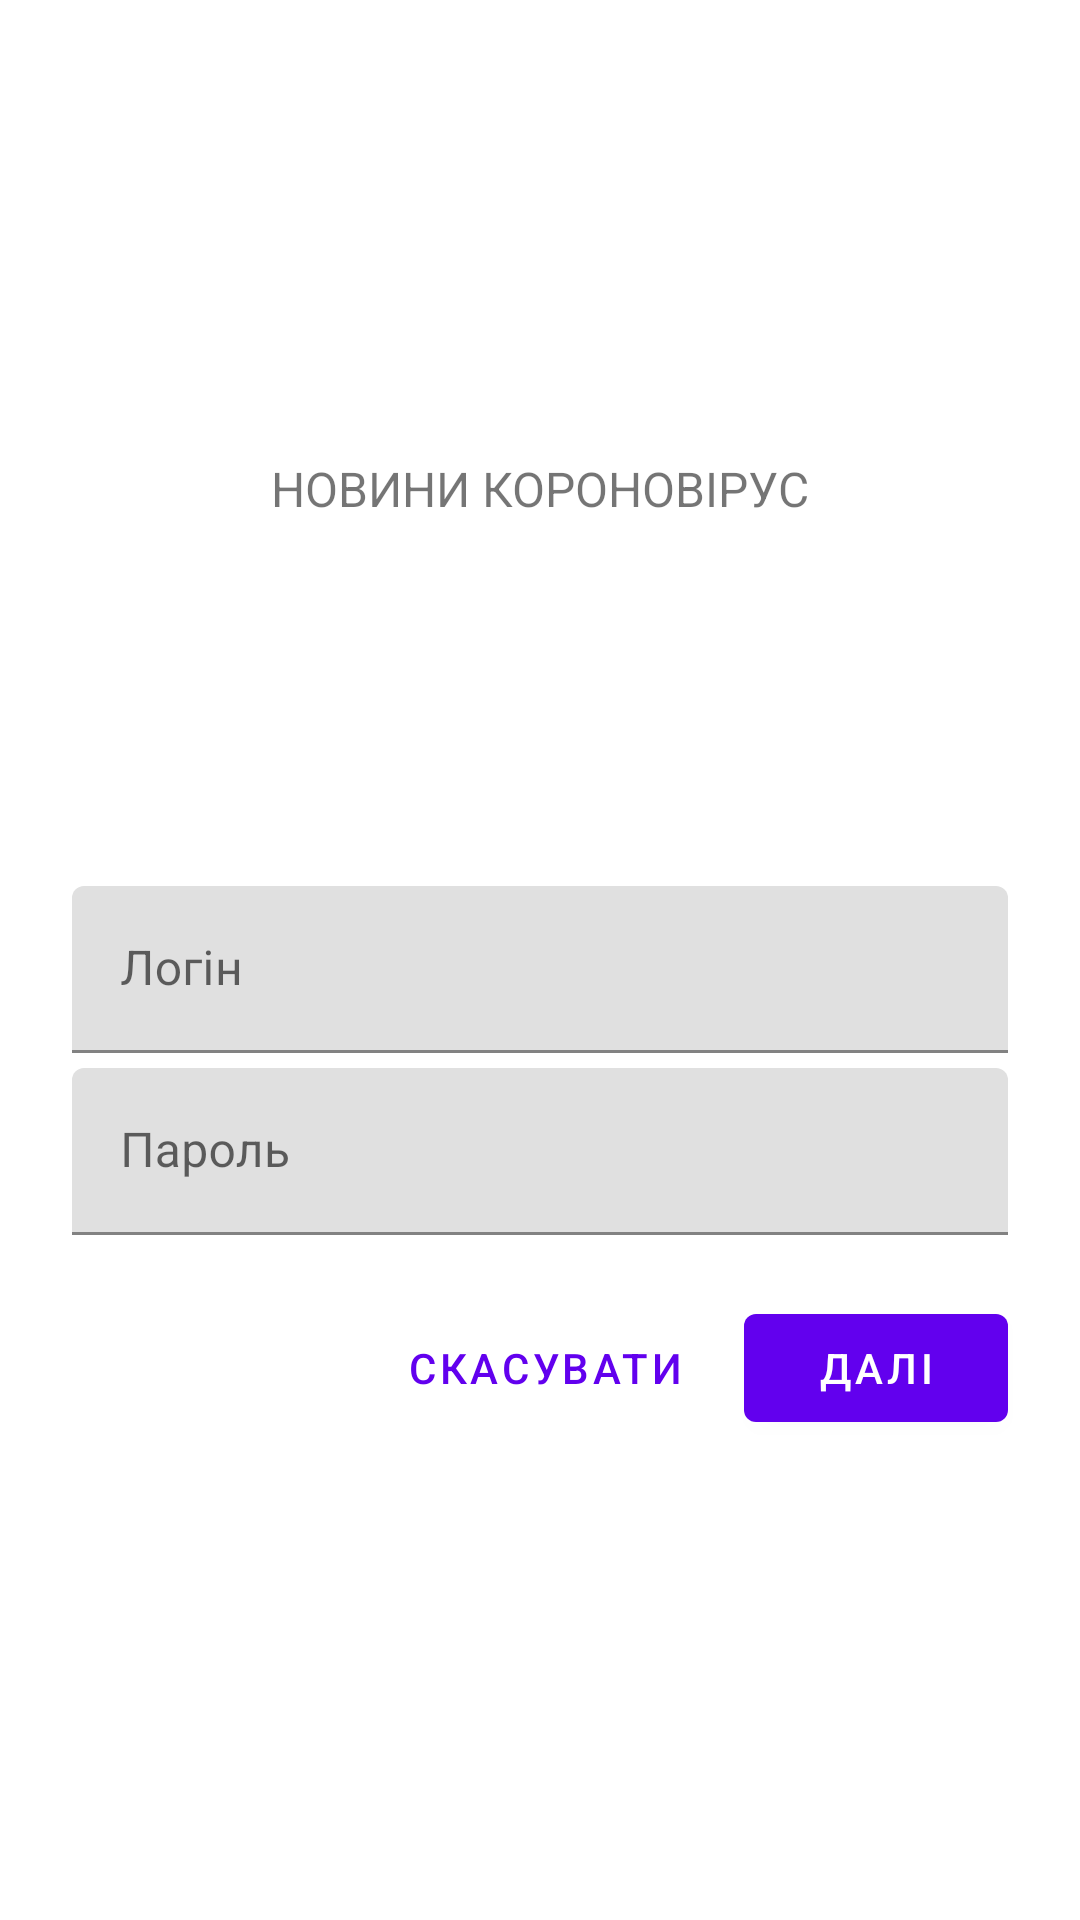

Layout XML and referenced resources for this Android screen:
<!-- AndroidManifest.xml: application theme AppTheme -->
<!-- res/layout/login_fragment.xml -->
<?xml version="1.0" encoding="utf-8"?>
<ScrollView xmlns:android="http://schemas.android.com/apk/res/android"
    xmlns:app="http://schemas.android.com/apk/res-auto"
    xmlns:tools="http://schemas.android.com/tools"
    android:layout_width="match_parent"
    android:layout_height="match_parent"
    tools:context=".LoginFragment">

    <LinearLayout
        android:layout_width="match_parent"
        android:layout_height="wrap_content"
        android:clipChildren="false"
        android:clipToPadding="false"
        android:orientation="vertical"
        android:padding="24dp"
        android:paddingTop="16dp">

        <ImageView
            android:id="@+id/login_image_logo"
            android:layout_width="64dp"
            android:layout_height="64dp"
            android:layout_gravity="center_horizontal"
            android:layout_marginTop="48dp"
            android:layout_marginBottom="16dp"
            android:contentDescription="@string/logo_image_desc"
            android:src="@drawable/news_icon" />

        <TextView
            android:layout_width="wrap_content"
            android:layout_height="wrap_content"
            android:layout_gravity="center_horizontal"
            android:layout_marginBottom="90dp"
            android:text="@string/app_name"
            android:textAllCaps="true"
            android:textSize="16sp" />

        <TextView
            android:id="@+id/invalid"
            android:layout_width="wrap_content"
            android:layout_height="wrap_content"
            android:layout_gravity="center_horizontal"
            android:layout_marginBottom="10dp"
            android:textColor="@color/colorRed"
            android:textSize="16sp" />

        <com.google.android.material.textfield.TextInputLayout
            android:id="@+id/userlogin_text_input"
            android:layout_width="match_parent"
            android:layout_height="wrap_content"
            android:hint="@string/hint_username">

            <com.google.android.material.textfield.TextInputEditText
                android:id="@+id/userlogin_edit_text"
                android:layout_width="match_parent"
                android:layout_height="wrap_content"
                android:inputType="text"
                android:maxLines="1" />
        </com.google.android.material.textfield.TextInputLayout>

        <com.google.android.material.textfield.TextInputLayout
            android:id="@+id/password_text_input"
            android:layout_width="match_parent"
            android:layout_height="wrap_content"
            android:layout_marginTop="5dp"
            android:hint="@string/hint_password"
            app:errorEnabled="true">

            <com.google.android.material.textfield.TextInputEditText
                android:id="@+id/password_edit_text"
                android:layout_width="match_parent"
                android:layout_height="wrap_content"
                android:inputType="textPassword" />
        </com.google.android.material.textfield.TextInputLayout>

        <RelativeLayout
            android:layout_width="match_parent"
            android:layout_height="wrap_content">

            <com.google.android.material.button.MaterialButton
                android:id="@+id/next_button"
                android:layout_width="wrap_content"
                android:layout_height="wrap_content"
                android:layout_alignParentEnd="true"
                android:layout_alignParentRight="true"
                android:text="@string/button_next" />

            <com.google.android.material.button.MaterialButton
                android:id="@+id/cancel_button"
                style="@style/Widget.MaterialComponents.Button.TextButton"
                android:layout_width="wrap_content"
                android:layout_height="wrap_content"
                android:layout_marginEnd="12dp"
                android:layout_marginRight="12dp"
                android:layout_toStartOf="@id/next_button"
                android:layout_toLeftOf="@id/next_button"
                android:text="@string/button_cancel" />

        </RelativeLayout>


    </LinearLayout>
</ScrollView>
<!-- resources referenced by this layout -->
<resources>
  <color name="colorRed">#FF0000</color>
  <string name="app_name">Новини короновірус</string>
  <string name="button_cancel">Скасувати</string>
  <string name="button_next">Далі</string>
  <string name="hint_password">Пароль</string>
  <string name="hint_username">Логін</string>
  <string name="logo_image_desc">Логотип</string>
  <style name="AppTheme" parent="Theme.MaterialComponents.Light.DarkActionBar">
          
          <item name="colorPrimary">@color/colorPrimary</item>
          <item name="colorPrimaryDark">@color/colorPrimaryDark</item>
          <item name="colorAccent">@color/colorAccent</item>
      </style>
  <color name="colorPrimary">#6200EE</color>
  <color name="colorPrimaryDark">#DADCE0</color>
  <color name="colorAccent">#E0E0E0</color>
</resources>
